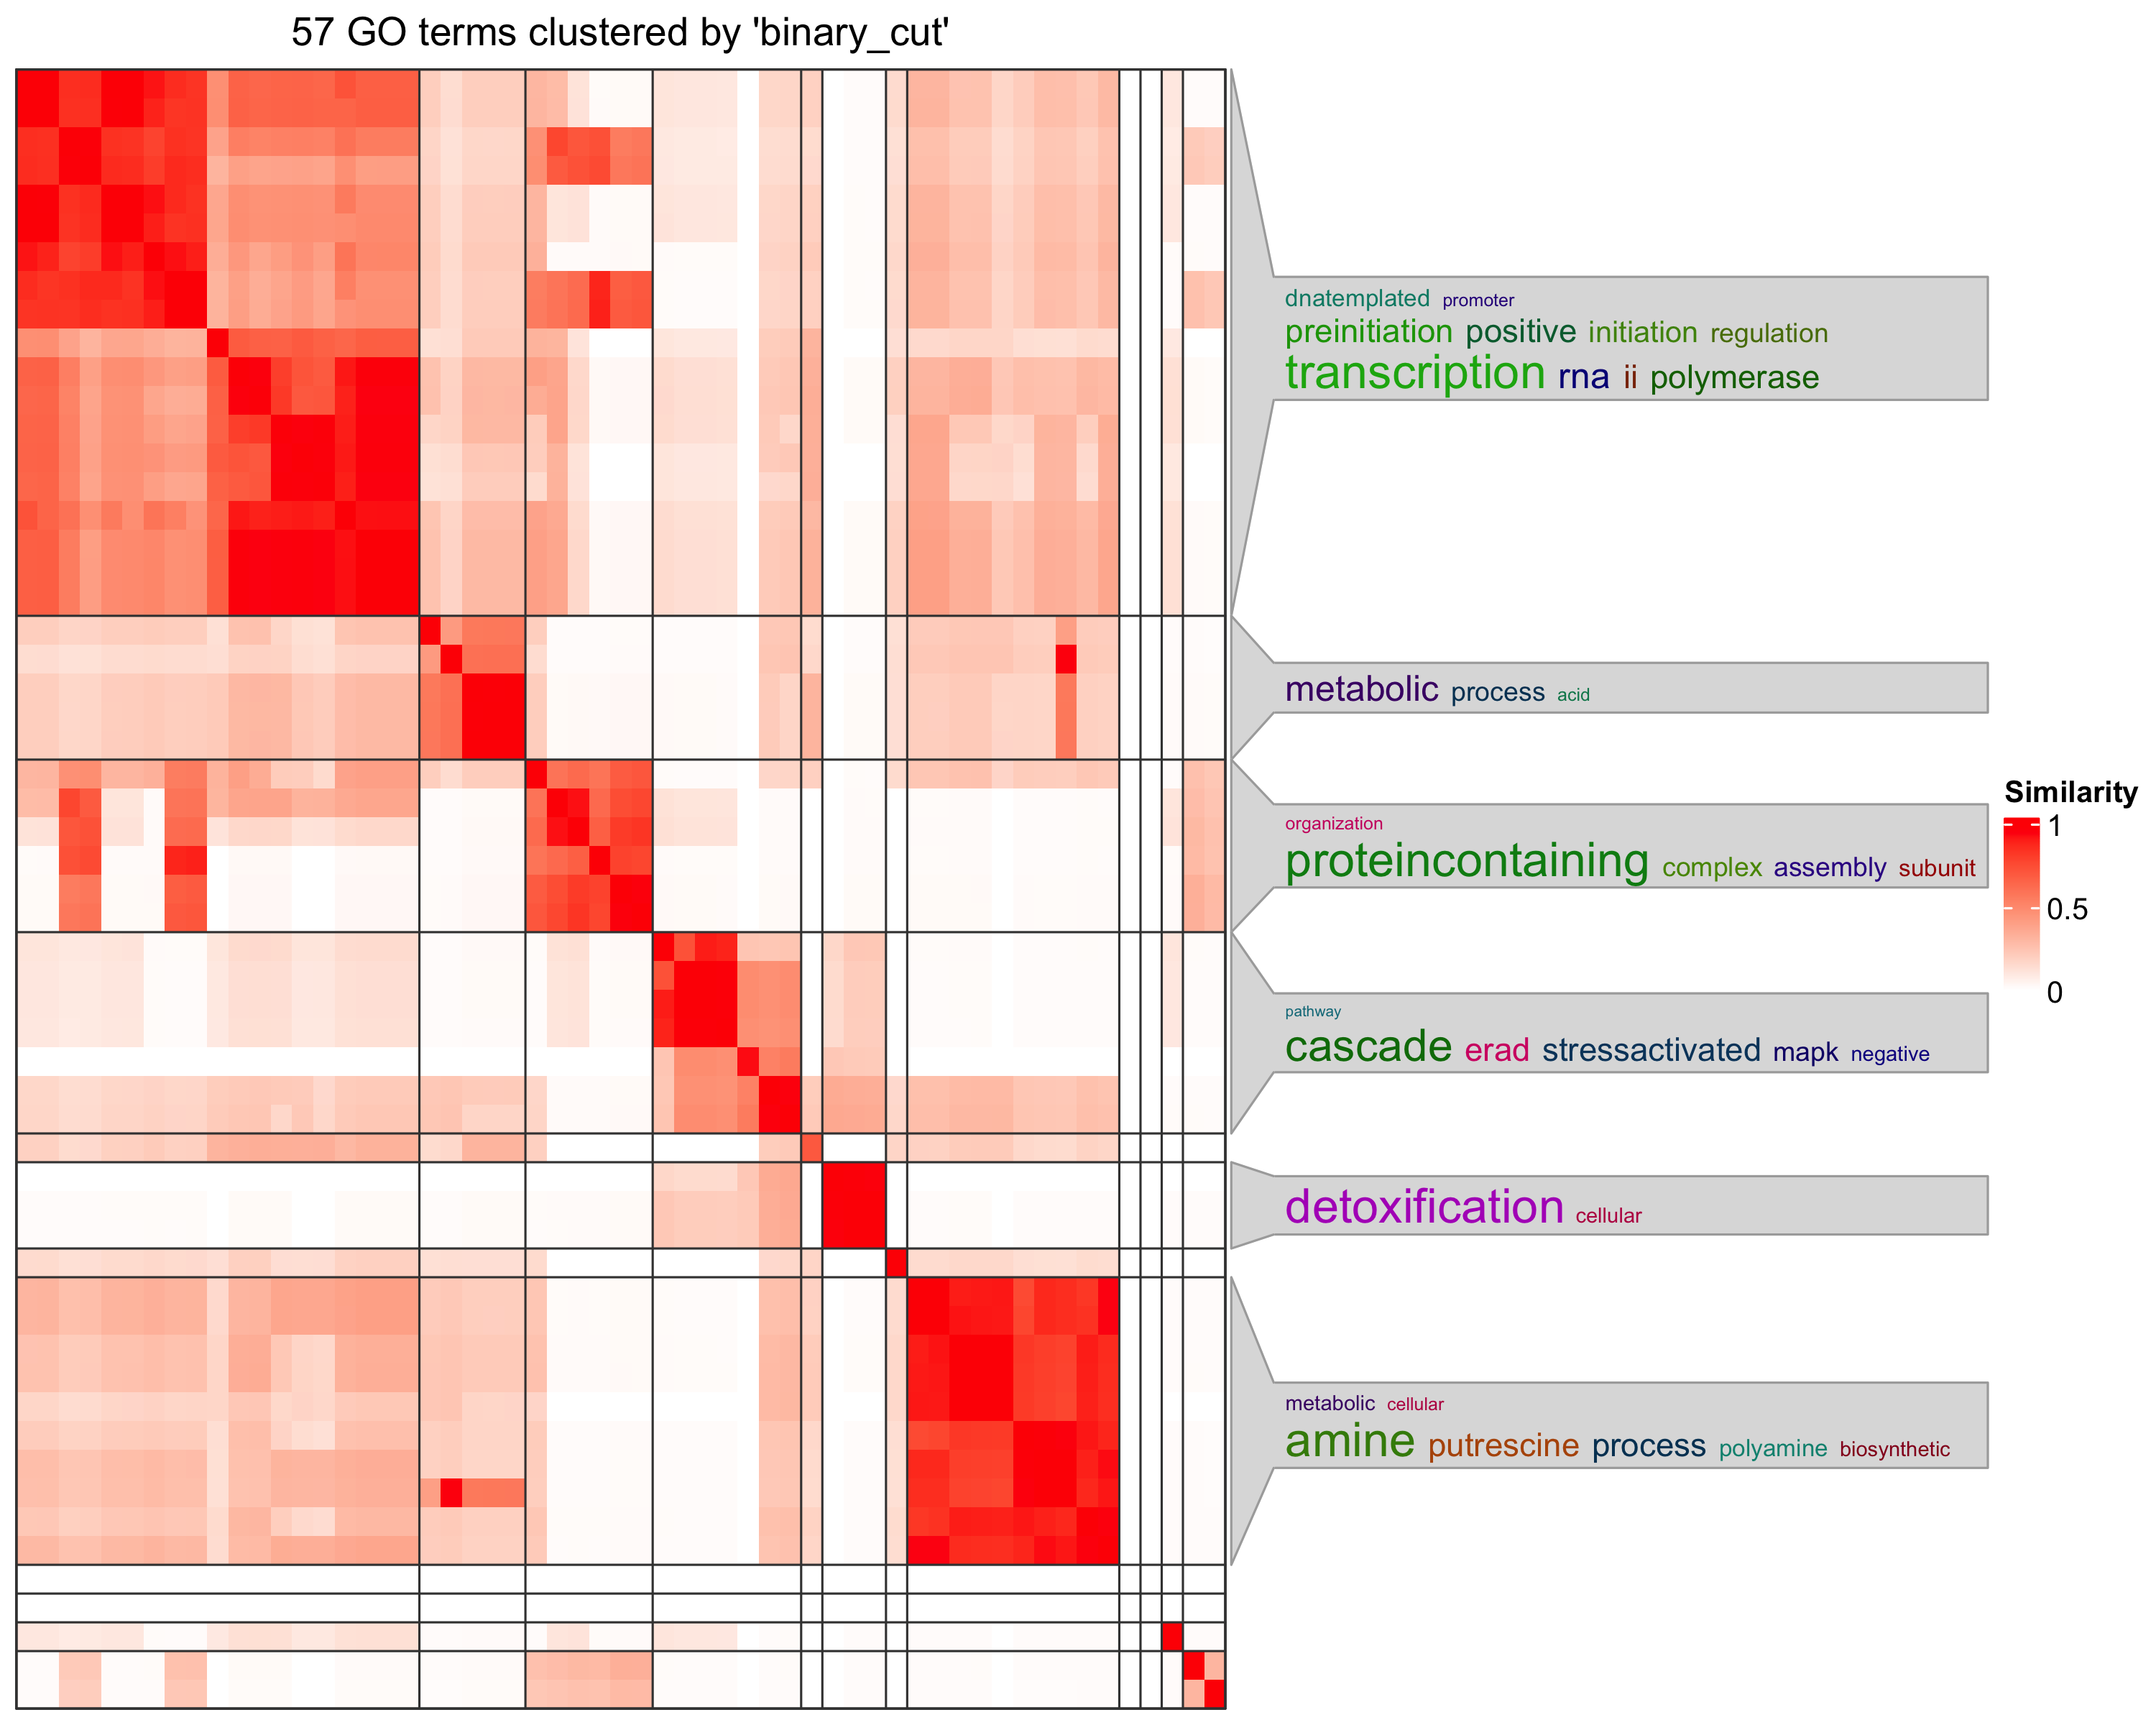

The table this chart was drawn from, first rows:
, GO.ID, Term, Annotated, Significant, Expected, classicFisher
1, GO:0006367, transcription initiation at RNA polymera…, 2, 2, 0.1, 0.0023
2, GO:0019752, carboxylic acid metabolic process, 11, 3, 0.54, 0.0125
3, GO:0071824, protein-DNA complex subunit organization, 4, 2, 0.2, 0.0128
4, GO:0045893, positive regulation of DNA-templated tra…, 21, 4, 1.04, 0.0137
5, GO:1903508, positive regulation of nucleic acid-temp…, 21, 4, 1.04, 0.0137
6, GO:0043933, protein-containing complex organization, 21, 4, 1.04, 0.0137
7, GO:0051254, positive regulation of RNA metabolic pro…, 21, 4, 1.04, 0.0137
8, GO:1902680, positive regulation of RNA biosynthetic …, 21, 4, 1.04, 0.0137
9, GO:0043436, oxoacid metabolic process, 12, 3, 0.59, 0.0162
10, GO:0006082, organic acid metabolic process, 12, 3, 0.59, 0.0162
11, GO:0045935, positive regulation of nucleobase-contai…, 22, 4, 1.08, 0.0163
12, GO:0010557, positive regulation of macromolecule bio…, 24, 4, 1.18, 0.0222
13, GO:0045944, positive regulation of transcription by …, 14, 3, 0.69, 0.0252
14, GO:0031328, positive regulation of cellular biosynth…, 25, 4, 1.23, 0.0257
15, GO:0009891, positive regulation of biosynthetic proc…, 25, 4, 1.23, 0.0257
16, GO:0010628, positive regulation of gene expression, 26, 4, 1.28, 0.0295
17, GO:0065003, protein-containing complex assembly, 15, 3, 0.74, 0.0306
18, GO:0006950, response to stress, 40, 5, 1.97, 0.0329
19, GO:0008152, metabolic process, 157, 12, 7.74, 0.0387
20, GO:1990748, cellular detoxification, 1, 1, 0.05, 0.0493
21, GO:0097164, ammonium ion metabolic process, 1, 1, 0.05, 0.0493
22, GO:0031334, positive regulation of protein-containin…, 1, 1, 0.05, 0.0493
23, GO:0045898, regulation of RNA polymerase II transcri…, 1, 1, 0.05, 0.0493
24, GO:0045899, positive regulation of RNA polymerase II…, 1, 1, 0.05, 0.0493
25, GO:0009445, putrescine metabolic process, 1, 1, 0.05, 0.0493
26, GO:0009446, putrescine biosynthetic process, 1, 1, 0.05, 0.0493
27, GO:0030588, pseudocleavage, 1, 1, 0.05, 0.0493
28, GO:0030589, pseudocleavage involved in syncytial bla…, 1, 1, 0.05, 0.0493
29, GO:0045454, cell redox homeostasis, 1, 1, 0.05, 0.0493
30, GO:0044106, cellular amine metabolic process, 1, 1, 0.05, 0.0493
31, GO:0098869, cellular oxidant detoxification, 1, 1, 0.05, 0.0493
32, GO:0006591, ornithine metabolic process, 1, 1, 0.05, 0.0493
33, GO:0006595, polyamine metabolic process, 1, 1, 0.05, 0.0493
34, GO:0006596, polyamine biosynthetic process, 1, 1, 0.05, 0.0493
35, GO:0040001, establishment of mitotic spindle localiz…, 1, 1, 0.05, 0.0493
36, GO:0035092, sperm DNA condensation, 1, 1, 0.05, 0.0493
37, GO:0035498, carnosine metabolic process, 1, 1, 0.05, 0.0493
38, GO:0009308, amine metabolic process, 1, 1, 0.05, 0.0493
39, GO:0009309, amine biosynthetic process, 1, 1, 0.05, 0.0493
40, GO:0043409, negative regulation of MAPK cascade, 1, 1, 0.05, 0.0493
41, GO:0042401, cellular biogenic amine biosynthetic pro…, 1, 1, 0.05, 0.0493
42, GO:0070303, negative regulation of stress-activated …, 1, 1, 0.05, 0.0493
43, GO:0098754, detoxification, 1, 1, 0.05, 0.0493
44, GO:0006576, cellular biogenic amine metabolic proces…, 1, 1, 0.05, 0.0493
45, GO:0032873, negative regulation of stress-activated …, 1, 1, 0.05, 0.0493
46, GO:0043254, regulation of protein-containing complex…, 1, 1, 0.05, 0.0493
47, GO:0046329, negative regulation of JNK cascade, 1, 1, 0.05, 0.0493
48, GO:0030433, ubiquitin-dependent ERAD pathway, 1, 1, 0.05, 0.0493
49, GO:0051123, RNA polymerase II preinitiation complex …, 1, 1, 0.05, 0.0493
50, GO:0060260, regulation of transcription initiation b…, 1, 1, 0.05, 0.0493
51, GO:0070897, transcription preinitiation complex asse…, 1, 1, 0.05, 0.0493
52, GO:0060261, positive regulation of transcription ini…, 1, 1, 0.05, 0.0493
53, GO:0036503, ERAD pathway, 1, 1, 0.05, 0.0493
54, GO:0033387, putrescine biosynthetic process from orn…, 1, 1, 0.05, 0.0493
55, GO:0000387, spliceosomal snRNP assembly, 1, 1, 0.05, 0.0493
56, GO:2000142, regulation of DNA-templated transcriptio…, 1, 1, 0.05, 0.0493
57, GO:2000144, positive regulation of DNA-templated tra…, 1, 1, 0.05, 0.0493
